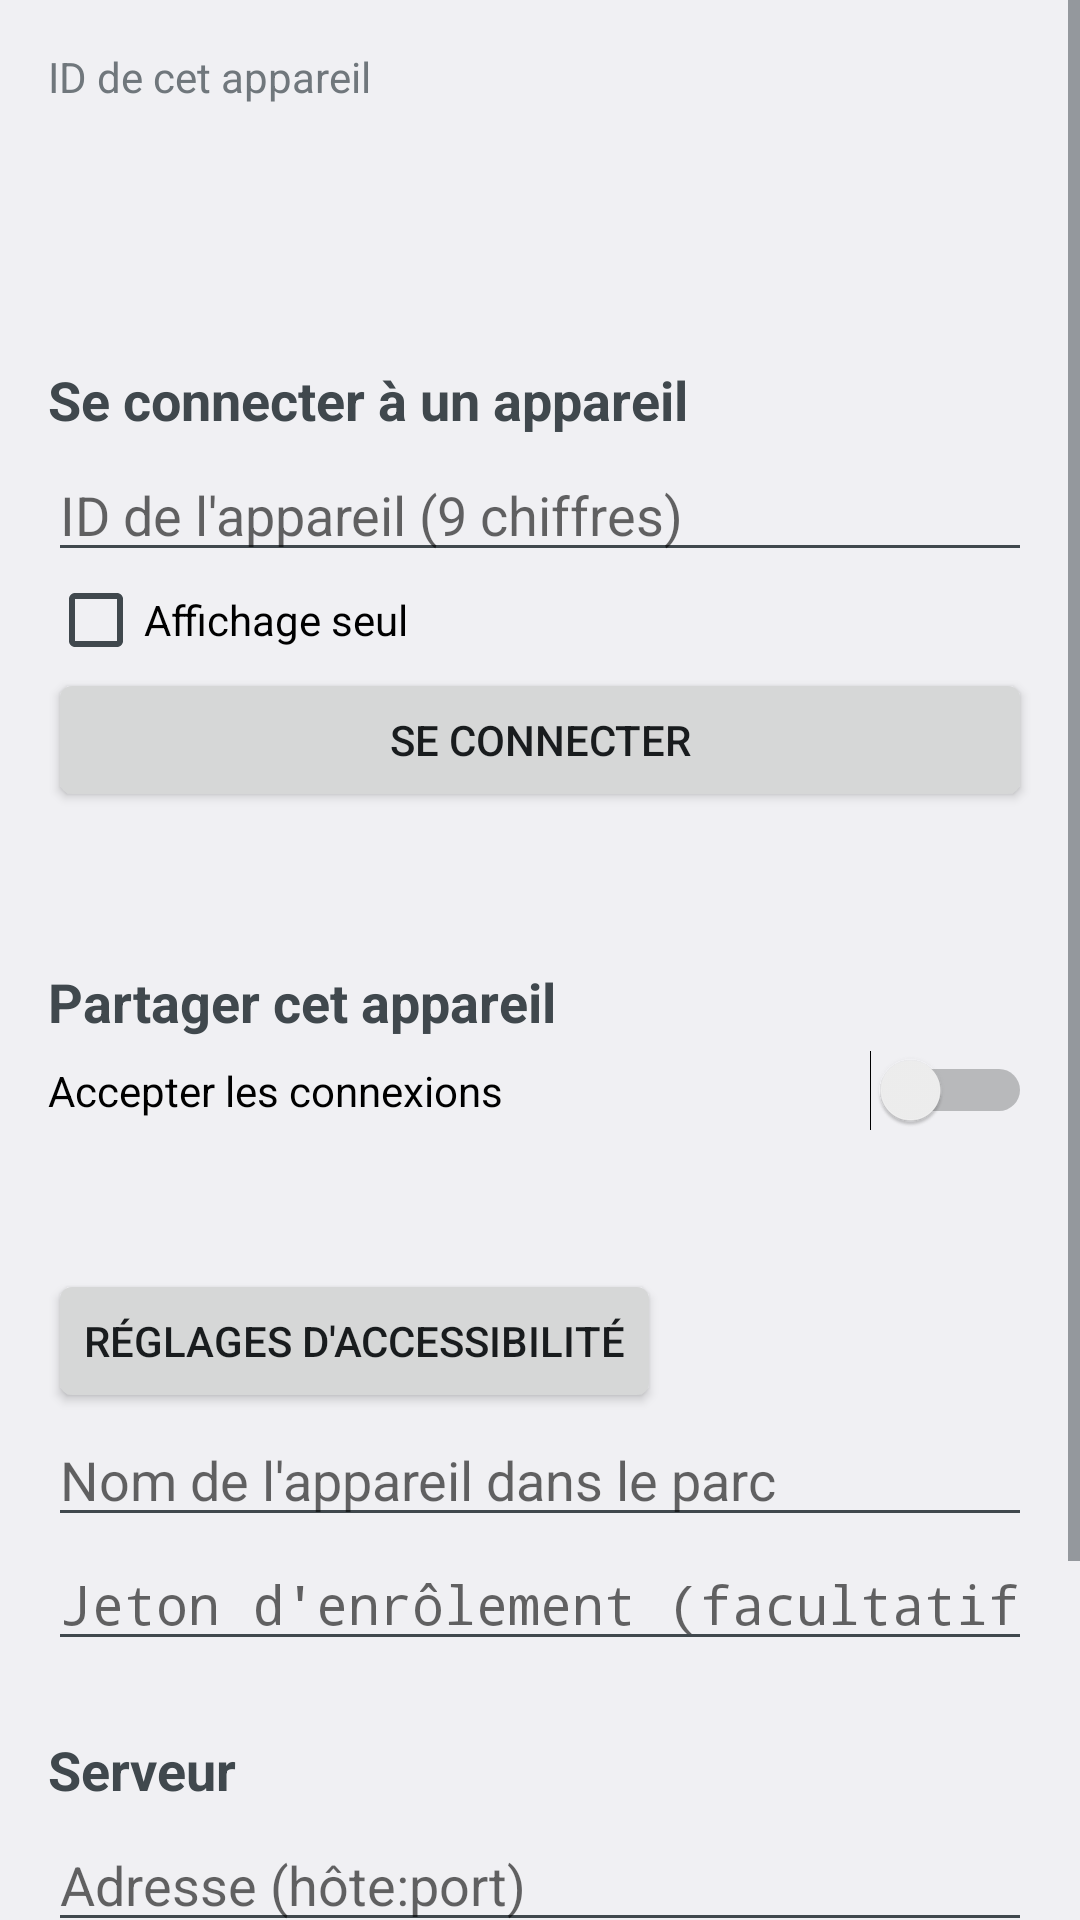

Android layout source for this screen:
<!-- AndroidManifest.xml: application theme Theme.Creamote -->
<!-- res/layout/activity_main.xml -->
<?xml version="1.0" encoding="utf-8"?>
<ScrollView xmlns:android="http://schemas.android.com/apk/res/android"
    android:layout_width="match_parent"
    android:layout_height="match_parent"
    android:fitsSystemWindows="true">

    <LinearLayout
        android:layout_width="match_parent"
        android:layout_height="wrap_content"
        android:orientation="vertical"
        android:padding="16dp">

        <TextView
            android:layout_width="wrap_content"
            android:layout_height="wrap_content"
            android:text="@string/my_id"
            android:textAppearance="?android:attr/textAppearanceSmall" />

        <TextView
            android:id="@+id/myId"
            android:layout_width="wrap_content"
            android:layout_height="wrap_content"
            android:textIsSelectable="true"
            android:textSize="32sp"
            android:textStyle="bold" />

        <TextView
            android:id="@+id/myFingerprint"
            android:layout_width="wrap_content"
            android:layout_height="wrap_content"
            android:textAppearance="?android:attr/textAppearanceSmall"
            android:textIsSelectable="true" />

        <TextView
            style="@style/Section"
            android:text="@string/connect_section" />

        <EditText
            android:id="@+id/targetId"
            android:layout_width="match_parent"
            android:layout_height="wrap_content"
            android:hint="@string/target_id"
            android:importantForAutofill="no"
            android:inputType="number"
            android:maxLength="11" />

        <CheckBox
            android:id="@+id/viewOnly"
            android:layout_width="wrap_content"
            android:layout_height="wrap_content"
            android:text="@string/view_only" />

        <Button
            android:id="@+id/connect"
            android:layout_width="match_parent"
            android:layout_height="wrap_content"
            android:text="@string/connect" />

        <TextView
            android:id="@+id/status"
            android:layout_width="match_parent"
            android:layout_height="wrap_content"
            android:paddingTop="8dp" />

        <TextView
            style="@style/Section"
            android:text="@string/share_section" />

        <Switch
            android:id="@+id/share"
            android:layout_width="match_parent"
            android:layout_height="wrap_content"
            android:text="@string/share_switch" />

        <TextView
            android:id="@+id/hostStatus"
            android:layout_width="match_parent"
            android:layout_height="wrap_content" />

        <TextView
            android:id="@+id/accessibility"
            android:layout_width="match_parent"
            android:layout_height="wrap_content"
            android:paddingTop="8dp" />

        <Button
            android:id="@+id/openAccessibility"
            android:layout_width="wrap_content"
            android:layout_height="wrap_content"
            android:text="@string/open_accessibility" />

        <EditText
            android:id="@+id/deviceName"
            android:layout_width="match_parent"
            android:layout_height="wrap_content"
            android:hint="@string/device_name"
            android:importantForAutofill="no"
            android:inputType="text" />

        <EditText
            android:id="@+id/enrollToken"
            android:layout_width="match_parent"
            android:layout_height="wrap_content"
            android:hint="@string/enroll_token"
            android:importantForAutofill="no"
            android:inputType="textPassword" />

        <LinearLayout
            android:id="@+id/knoxGroup"
            android:layout_width="match_parent"
            android:layout_height="wrap_content"
            android:orientation="vertical"
            android:visibility="gone">

            <TextView
                style="@style/Section"
                android:text="@string/knox_section" />

            <EditText
                android:id="@+id/knoxKey"
                android:layout_width="match_parent"
                android:layout_height="wrap_content"
                android:hint="@string/knox_key"
                android:importantForAutofill="no"
                android:inputType="textPassword" />

            <Button
                android:id="@+id/knoxActivate"
                android:layout_width="wrap_content"
                android:layout_height="wrap_content"
                android:text="@string/knox_activate" />
        </LinearLayout>

        <TextView
            style="@style/Section"
            android:text="@string/server_section" />

        <EditText
            android:id="@+id/serverAddress"
            android:layout_width="match_parent"
            android:layout_height="wrap_content"
            android:hint="@string/server_address"
            android:importantForAutofill="no"
            android:inputType="textUri" />

        <EditText
            android:id="@+id/serverPin"
            android:layout_width="match_parent"
            android:layout_height="wrap_content"
            android:hint="@string/server_pin"
            android:importantForAutofill="no"
            android:inputType="text|textNoSuggestions" />

        <EditText
            android:id="@+id/apiUrl"
            android:layout_width="match_parent"
            android:layout_height="wrap_content"
            android:hint="@string/api_url"
            android:importantForAutofill="no"
            android:inputType="textUri" />

        <EditText
            android:id="@+id/apiToken"
            android:layout_width="match_parent"
            android:layout_height="wrap_content"
            android:hint="@string/api_token"
            android:importantForAutofill="no"
            android:inputType="textPassword" />
    </LinearLayout>
</ScrollView>
<!-- resources referenced by this layout -->
<resources>
  <string name="api_token">Jeton d\'API</string>
  <string name="api_url">API de gestion (facultatif, hosts enrôlés)</string>
  <string name="connect">Se connecter</string>
  <string name="connect_section">Se connecter à un appareil</string>
  <string name="device_name">Nom de l\'appareil dans le parc</string>
  <string name="enroll_token">Jeton d\'enrôlement (facultatif)</string>
  <string name="knox_activate">Activer Knox</string>
  <string name="knox_key">Clé de licence Knox</string>
  <string name="knox_section">Samsung Knox (appareils gérés)</string>
  <string name="my_id">ID de cet appareil</string>
  <string name="open_accessibility">Réglages d\'accessibilité</string>
  <string name="server_address">Adresse (hôte:port)</string>
  <string name="server_pin">Empreinte du serveur</string>
  <string name="server_section">Serveur</string>
  <string name="share_section">Partager cet appareil</string>
  <string name="share_switch">Accepter les connexions</string>
  <string name="target_id">ID de l\'appareil (9 chiffres)</string>
  <string name="view_only">Affichage seul</string>
  <style name="Section">
          <item name="android:layout_width">match_parent</item>
          <item name="android:layout_height">wrap_content</item>
          <item name="android:paddingTop">24dp</item>
          <item name="android:paddingBottom">4dp</item>
          <item name="android:textStyle">bold</item>
          <item name="android:textAppearance">?android:attr/textAppearanceMedium</item>
      </style>
  <style name="Theme.Creamote" parent="android:Theme.DeviceDefault.Light.DarkActionBar">
          <item name="android:colorAccent">#2F6FDE</item>
      </style>
</resources>
